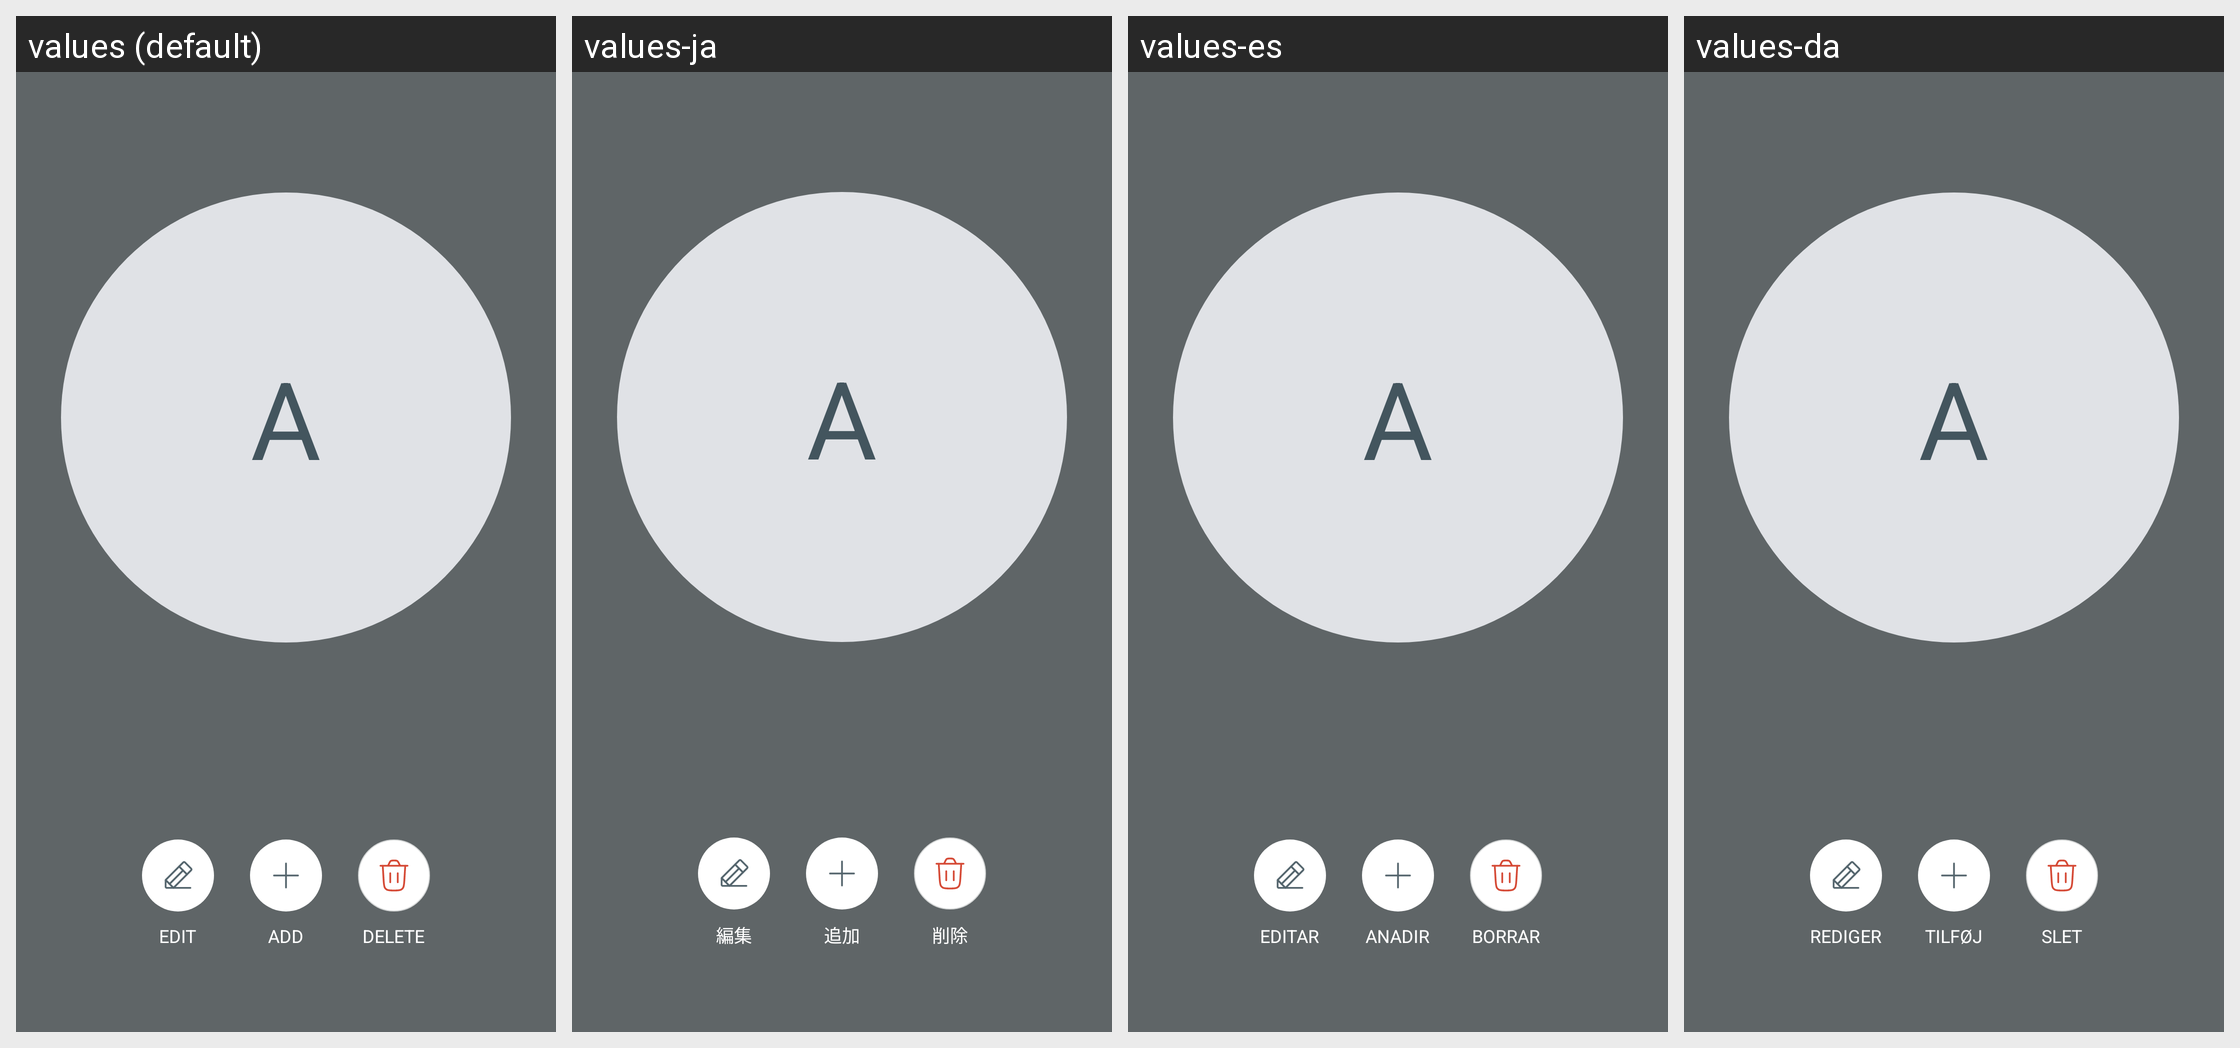

Locale-by-locale string values for the Android screen shown in this grid:
Android screen res/layout/fragment_avatar_actions_v2.xml rendered under 4 locales, left to right: values (default), values-ja, values-es, values-da. Device: Nexus 5 (rendered at 1080×1920; each locale shown at half size, 540×960, under a caption strip naming it); theme Theme.NoiseAudio.
Other locales in the repository, not shown: values-af, values-am, values-ar, values-as, values-be, values-bn, values-bs, values-ca, values-de, values-el, values-en-rGB, values-en-rXC, values-et, values-fi, values-fr, values-fr-rCA, values-gl, values-he, values-hi, values-hr, values-hu, values-it, values-iw, values-ka, values-kk, values-km, values-kn, values-ko, values-kr, values-ky, values-mk, values-nb, values-ne, values-nl, values-or, values-pa, values-pt, values-pt-rBR, values-ro, values-ru, values-sq, values-sr, values-sv, values-ta, values-th, values-tl, values-tr, values-uk, values-vi, values-zh, values-zh-rCN, values-zh-rHK, values-zh-rTW.
Strings drawn on this screen, with the default value and each locale's value (text and hints the layout hard-codes, and strings that could not be matched under every locale, appear in the picture but are not listed):

text_edit
  values: Edit
  values-ja: 編集
  values-es: Editar
  values-da: Rediger

text_add
  values: Add
  values-ja: 追加
  values-es: Anadir
  values-da: Tilføj

text_delete
  values: Delete
  values-ja: 削除
  values-es: Borrar
  values-da: Slet
